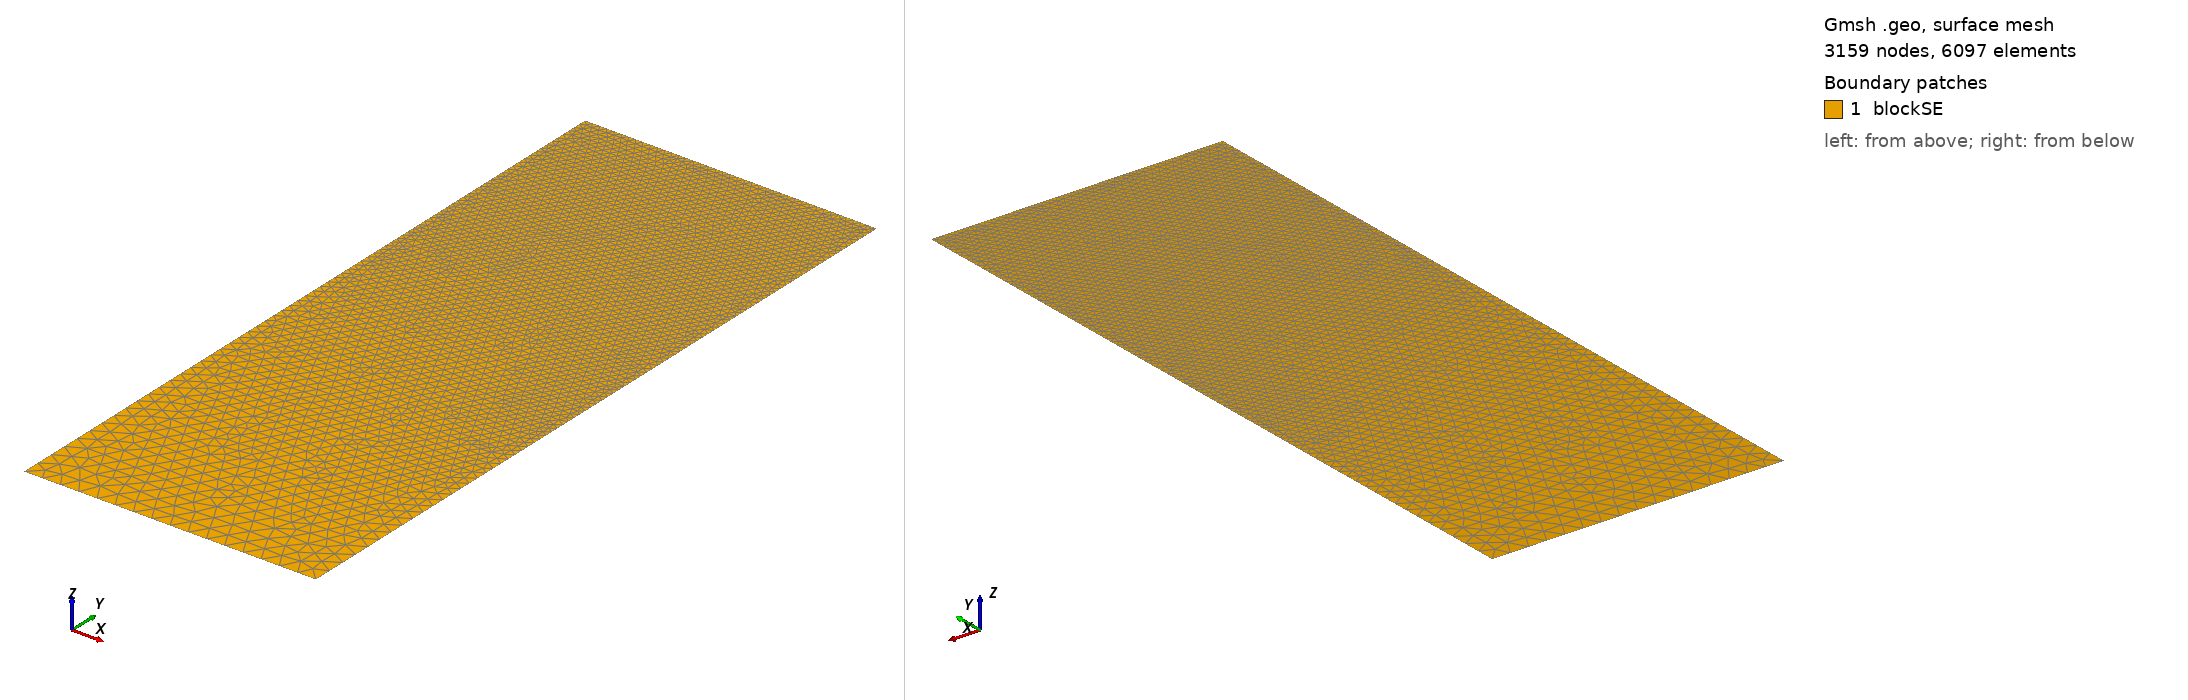

Gmsh geometry script, surface-meshed: 3159 nodes, 6097 surface elements. Boundary patches (legend numbers): 1 blockSE. Left view from above one corner, right view from below the opposite corner. Legend entries are the model's physical surfaces. The drawing asked Gmsh for element sizes between 1% and 20% of the model's largest extent; the script's own settings can give other sizes.

=== t189.geo (drawn) ===
/// Build a 2D model with micro-electrode

//SetFactory("OpenCASCADE");

// Parameters
hSE  = 20.0;  // thickness of the SE, in unit um
wSE  = 8.0;  // width of the SE, in unit um
hLi  = 7.6034;    // initial height of the Li in the pore, in unit um
rp   = 0.05;  // the round radius at corner point, in unit um
mSE  = 0.5;  // mesh characteristic length for SE out boundaries
mAnd = 0.05;  // mesh characteristic length for micro-probe

//**** Create points **/
// Create points for the boundary
Point(1) = {0, 0, 0, mSE};            Point(2) = {wSE, 0, 0, mSE};
Point(3) = {wSE, hSE-hLi, 0, mAnd};   Point(4) = {wSE, hSE-rp, 0, mAnd}; 
Point(5) = {wSE-rp, hSE-rp, 0, mAnd}; Point(6) = {wSE-rp, hSE, 0, mAnd}; 
Point(7) = {0, hSE, 0, mAnd};

//***** Create lines **/
// Creat lines for the boundary
Line(1)   = {1, 2};     Line(2)   = {2, 3};
Line(3)   = {3, 4};     Circle(4) = {4, 5, 6};  
Line(5)   = {6, 7};     Line(6)   = {7, 1};

//*** Create loops from lines **/
Curve Loop(6) = {1, 2, 3, 4, 5, 6};   // Outer boundary

//*** Create blocks from lines **/
Plane Surface(1) = {6}; // creat block SE

//*** Physical names **/
Physical Curve("SE_btm")     = {1};
Physical Curve("SE_right")   = {2};
//Physical Curve("SE_top")     = {3};
Physical Curve("SE_left")    = {6};
Physical Curve("And_btm")    = {3, 4, 5};
Physical Surface("blockSE")  = {1};
